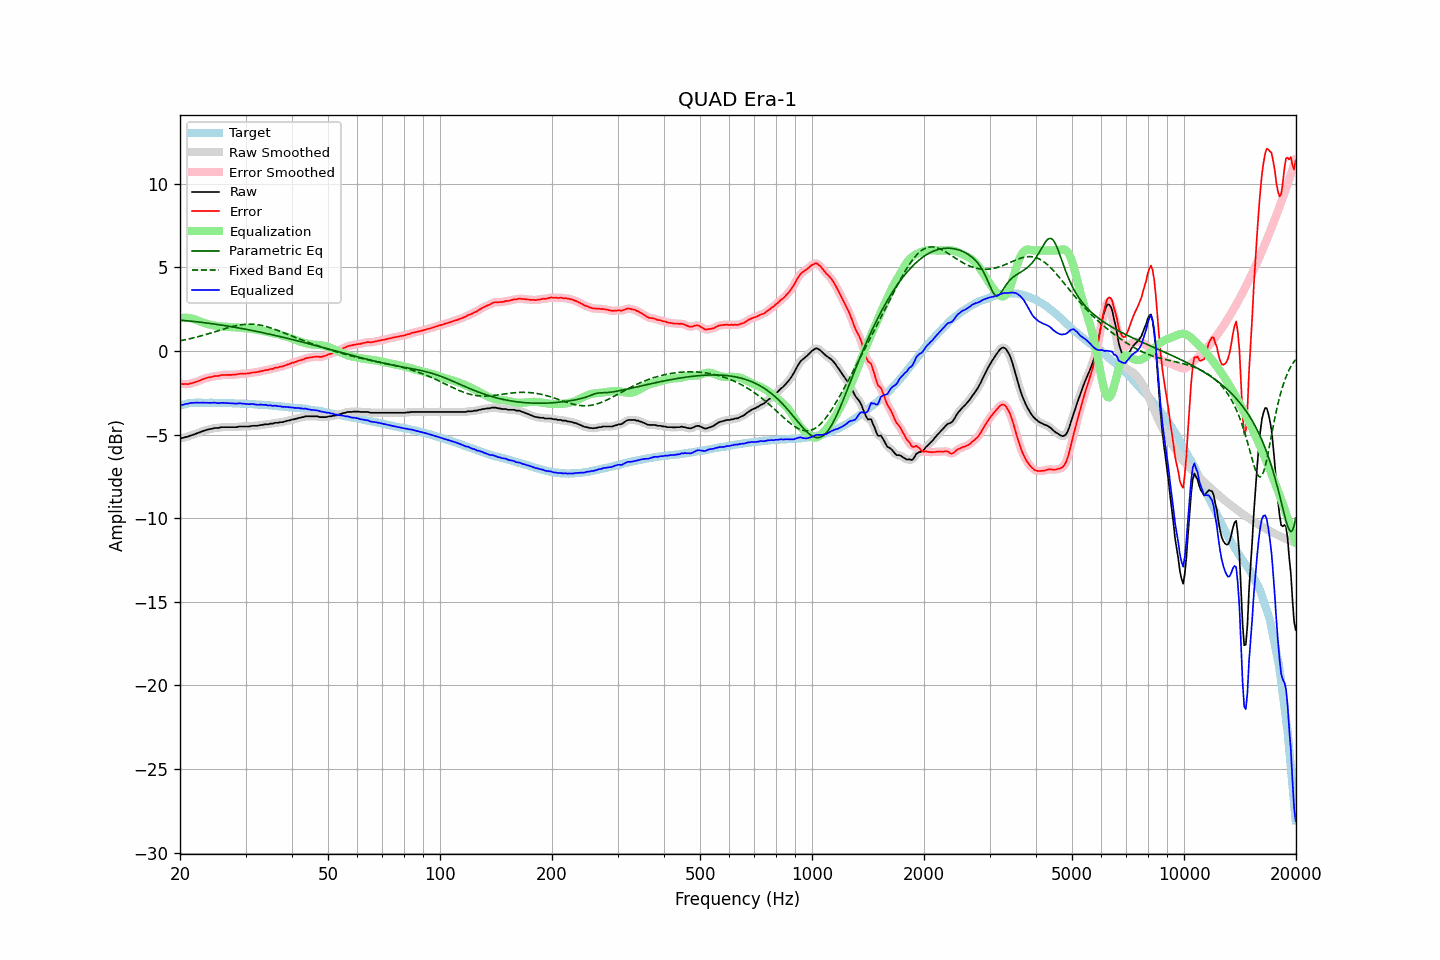

Data behind this chart, as committed beside it:
frequency, raw, error, smoothed, error_smoothed, equalization, parametric_eq, fixed_band_eq, equalized_raw, equalized_smoothed, target
20.00, -5.23, -1.96, -5.23, -1.96, 1.96, 1.84, 0.60, -3.27, -3.26, -3.27
20.20, -5.21, -1.97, -5.21, -1.97, 1.97, 1.83, 0.62, -3.24, -3.24, -3.24
20.40, -5.20, -1.99, -5.19, -1.98, 1.98, 1.82, 0.64, -3.22, -3.21, -3.21
20.61, -5.17, -1.98, -5.17, -1.99, 1.98, 1.81, 0.66, -3.19, -3.19, -3.19
20.81, -5.14, -1.98, -5.15, -1.99, 1.98, 1.80, 0.68, -3.16, -3.17, -3.16
21.02, -5.13, -2.00, -5.12, -1.98, 1.97, 1.79, 0.70, -3.16, -3.15, -3.13
21.23, -5.08, -1.96, -5.08, -1.96, 1.96, 1.78, 0.72, -3.12, -3.13, -3.12
21.44, -5.05, -1.94, -5.05, -1.94, 1.94, 1.77, 0.75, -3.11, -3.11, -3.11
21.66, -5.02, -1.92, -5.02, -1.91, 1.92, 1.76, 0.77, -3.10, -3.10, -3.10
21.87, -4.99, -1.89, -4.99, -1.89, 1.89, 1.75, 0.79, -3.10, -3.10, -3.10
22.09, -4.95, -1.85, -4.95, -1.85, 1.85, 1.74, 0.82, -3.10, -3.10, -3.09
22.31, -4.91, -1.81, -4.91, -1.82, 1.82, 1.73, 0.84, -3.09, -3.10, -3.09
22.54, -4.88, -1.79, -4.87, -1.78, 1.78, 1.72, 0.87, -3.10, -3.10, -3.09
22.76, -4.84, -1.74, -4.84, -1.74, 1.74, 1.71, 0.89, -3.10, -3.10, -3.09
22.99, -4.80, -1.69, -4.80, -1.70, 1.71, 1.70, 0.92, -3.09, -3.10, -3.11
23.22, -4.77, -1.66, -4.77, -1.66, 1.67, 1.69, 0.95, -3.10, -3.10, -3.11
23.45, -4.74, -1.63, -4.74, -1.63, 1.64, 1.67, 0.97, -3.10, -3.10, -3.11
23.69, -4.71, -1.60, -4.71, -1.61, 1.61, 1.66, 1.00, -3.10, -3.10, -3.11
23.92, -4.69, -1.58, -4.69, -1.59, 1.58, 1.65, 1.03, -3.11, -3.11, -3.11
24.16, -4.67, -1.57, -4.67, -1.57, 1.56, 1.64, 1.06, -3.11, -3.10, -3.10
24.40, -4.65, -1.55, -4.64, -1.54, 1.54, 1.62, 1.09, -3.11, -3.10, -3.10
24.65, -4.62, -1.51, -4.63, -1.52, 1.53, 1.61, 1.12, -3.09, -3.10, -3.11
24.89, -4.61, -1.50, -4.61, -1.51, 1.51, 1.60, 1.15, -3.10, -3.11, -3.11
25.14, -4.61, -1.50, -4.61, -1.50, 1.49, 1.58, 1.18, -3.12, -3.11, -3.11
25.39, -4.61, -1.50, -4.60, -1.49, 1.48, 1.57, 1.21, -3.13, -3.12, -3.11
25.65, -4.58, -1.47, -4.58, -1.47, 1.47, 1.55, 1.24, -3.11, -3.12, -3.11
25.91, -4.56, -1.44, -4.57, -1.45, 1.46, 1.54, 1.27, -3.10, -3.11, -3.12
26.16, -4.56, -1.44, -4.56, -1.44, 1.45, 1.52, 1.30, -3.11, -3.11, -3.12
26.43, -4.56, -1.44, -4.56, -1.43, 1.44, 1.51, 1.33, -3.12, -3.11, -3.12
26.69, -4.56, -1.44, -4.56, -1.44, 1.44, 1.49, 1.36, -3.12, -3.12, -3.12
26.96, -4.56, -1.44, -4.56, -1.44, 1.43, 1.48, 1.39, -3.12, -3.12, -3.12
27.23, -4.56, -1.44, -4.56, -1.44, 1.43, 1.46, 1.41, -3.13, -3.13, -3.12
27.50, -4.56, -1.43, -4.56, -1.43, 1.43, 1.45, 1.44, -3.13, -3.13, -3.12
27.77, -4.56, -1.42, -4.56, -1.43, 1.42, 1.43, 1.46, -3.14, -3.14, -3.14
28.05, -4.56, -1.42, -4.56, -1.42, 1.41, 1.41, 1.49, -3.15, -3.15, -3.14
28.33, -4.56, -1.41, -4.55, -1.41, 1.40, 1.40, 1.51, -3.15, -3.15, -3.15
28.62, -4.54, -1.39, -4.54, -1.39, 1.39, 1.38, 1.53, -3.14, -3.14, -3.15
28.90, -4.52, -1.37, -4.53, -1.38, 1.39, 1.36, 1.54, -3.13, -3.14, -3.15
29.19, -4.52, -1.36, -4.52, -1.37, 1.38, 1.34, 1.56, -3.14, -3.14, -3.16
29.48, -4.52, -1.37, -4.52, -1.36, 1.37, 1.33, 1.57, -3.15, -3.15, -3.15
29.78, -4.52, -1.36, -4.52, -1.36, 1.36, 1.31, 1.58, -3.16, -3.16, -3.16
30.08, -4.52, -1.36, -4.52, -1.36, 1.35, 1.29, 1.59, -3.17, -3.17, -3.16
30.38, -4.52, -1.35, -4.52, -1.35, 1.34, 1.27, 1.60, -3.18, -3.18, -3.17
30.68, -4.52, -1.34, -4.51, -1.33, 1.33, 1.25, 1.60, -3.19, -3.18, -3.17
30.99, -4.50, -1.31, -4.50, -1.32, 1.32, 1.23, 1.60, -3.18, -3.18, -3.19
31.30, -4.48, -1.29, -4.49, -1.30, 1.31, 1.22, 1.60, -3.17, -3.18, -3.19
31.61, -4.48, -1.29, -4.48, -1.29, 1.29, 1.20, 1.59, -3.19, -3.19, -3.19
31.93, -4.48, -1.28, -4.48, -1.28, 1.28, 1.18, 1.58, -3.20, -3.20, -3.20
32.24, -4.48, -1.27, -4.47, -1.27, 1.26, 1.16, 1.57, -3.22, -3.21, -3.21
32.57, -4.46, -1.25, -4.46, -1.24, 1.24, 1.14, 1.55, -3.22, -3.22, -3.21
32.89, -4.43, -1.22, -4.44, -1.22, 1.22, 1.12, 1.54, -3.21, -3.22, -3.21
33.22, -4.43, -1.20, -4.42, -1.20, 1.20, 1.10, 1.52, -3.22, -3.22, -3.23
33.55, -4.41, -1.18, -4.41, -1.18, 1.19, 1.08, 1.50, -3.22, -3.22, -3.23
33.89, -4.39, -1.15, -4.40, -1.17, 1.16, 1.05, 1.47, -3.22, -3.24, -3.24
34.23, -4.39, -1.15, -4.39, -1.14, 1.14, 1.03, 1.45, -3.25, -3.24, -3.24
34.57, -4.39, -1.14, -4.37, -1.12, 1.12, 1.01, 1.42, -3.27, -3.25, -3.25
34.92, -4.35, -1.09, -4.37, -1.11, 1.10, 0.99, 1.39, -3.25, -3.27, -3.26
35.27, -4.35, -1.08, -4.35, -1.08, 1.08, 0.97, 1.36, -3.27, -3.27, -3.27
35.62, -4.35, -1.07, -4.33, -1.05, 1.06, 0.95, 1.32, -3.29, -3.27, -3.28
35.97, -4.30, -1.01, -4.32, -1.03, 1.03, 0.93, 1.29, -3.27, -3.28, -3.29
... 635 more rows
